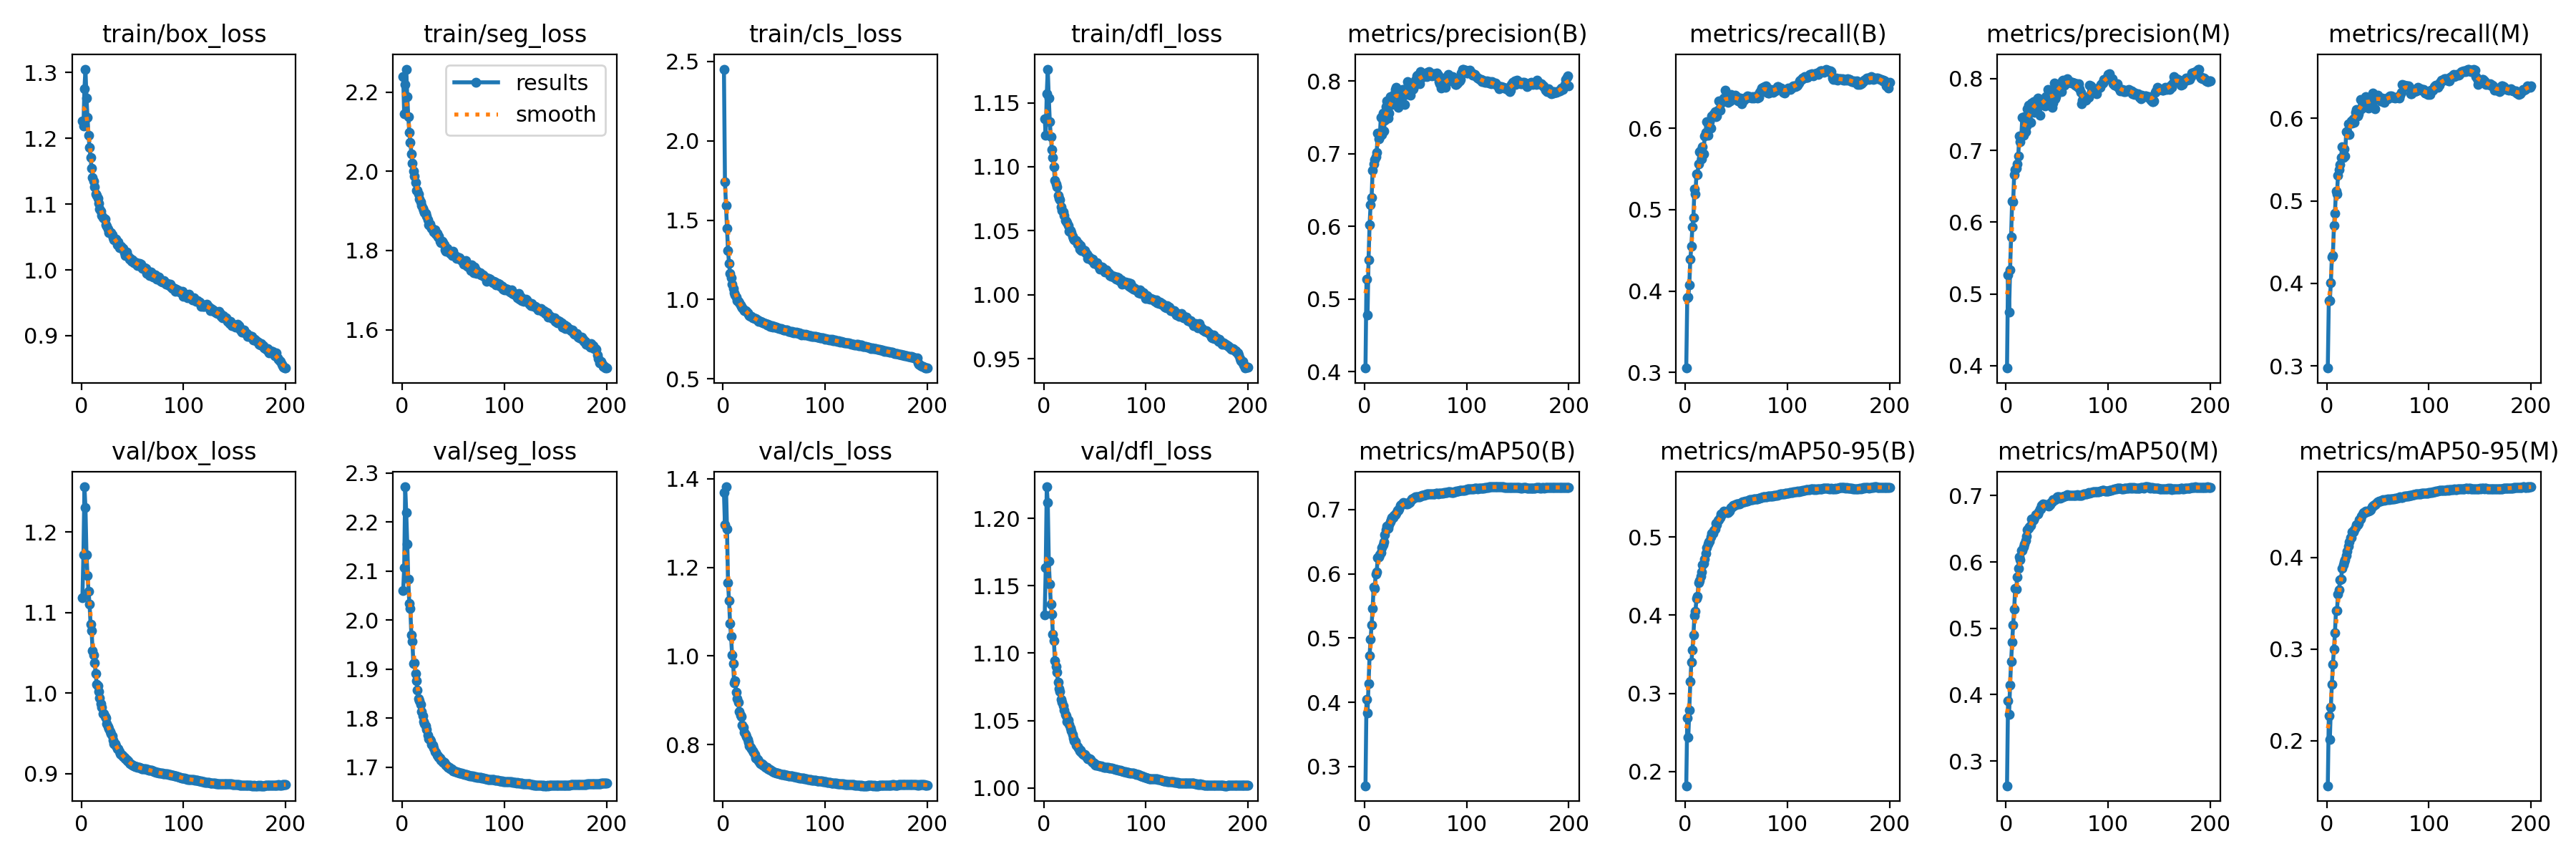

Source data for this figure (header and first rows):
epoch, train/box_loss, train/seg_loss, train/cls_loss, train/dfl_loss, metrics/precision(B), metrics/recall(B), metrics/mAP50(B), metrics/mAP50-95(B), metrics/precision(M), metrics/recall(M), metrics/mAP50(M), metrics/mAP50-95(M), val/box_loss, val/seg_loss, val/cls_loss, val/dfl_loss, lr/pg0, lr/pg1, lr/pg2
1, 1.227, 2.24, 2.452, 1.138, 0.4048, 0.3054, 0.2702, 0.1818, 0.3968, 0.2974, 0.2628, 0.1511, 1.119, 2.06, 1.369, 1.129, 0.003331, 0.003331, 0.003331
2, 1.218, 2.145, 1.741, 1.124, 0.5275, 0.3921, 0.4043, 0.2686, 0.5262, 0.3794, 0.3904, 0.227, 1.172, 2.107, 1.295, 1.163, 0.006631, 0.006631, 0.006631
3, 1.276, 2.22, 1.592, 1.157, 0.4774, 0.3923, 0.384, 0.2438, 0.4747, 0.3787, 0.3701, 0.2013, 1.256, 2.272, 1.382, 1.224, 0.009898, 0.009898, 0.009898
4, 1.305, 2.258, 1.449, 1.176, 0.5538, 0.408, 0.4289, 0.2782, 0.5332, 0.4008, 0.4144, 0.2363, 1.231, 2.22, 1.287, 1.212, 0.009851, 0.009851, 0.009851
5, 1.261, 2.188, 1.31, 1.154, 0.6017, 0.439, 0.4722, 0.3151, 0.5795, 0.4321, 0.4497, 0.2618, 1.172, 2.156, 1.165, 1.168, 0.009802, 0.009802, 0.009802
6, 1.231, 2.138, 1.226, 1.135, 0.6293, 0.455, 0.498, 0.3396, 0.6292, 0.434, 0.4789, 0.2836, 1.146, 2.083, 1.124, 1.151, 0.009753, 0.009753, 0.009753
7, 1.204, 2.099, 1.165, 1.123, 0.6399, 0.4788, 0.5209, 0.3554, 0.6279, 0.4698, 0.5053, 0.2999, 1.127, 2.034, 1.074, 1.136, 0.009703, 0.009703, 0.009703
8, 1.186, 2.072, 1.135, 1.113, 0.6773, 0.4903, 0.5462, 0.3744, 0.6661, 0.4852, 0.5286, 0.3178, 1.111, 2.024, 1.044, 1.129, 0.009654, 0.009654, 0.009654
9, 1.171, 2.043, 1.099, 1.107, 0.6857, 0.525, 0.5796, 0.3991, 0.6733, 0.512, 0.5602, 0.3417, 1.085, 1.969, 1.002, 1.114, 0.009604, 0.009604, 0.009604
10, 1.154, 2.021, 1.068, 1.1, 0.6913, 0.5194, 0.5775, 0.4048, 0.675, 0.5085, 0.5588, 0.3419, 1.077, 1.956, 0.9821, 1.109, 0.009555, 0.009555, 0.009555
11, 1.141, 2.001, 1.044, 1.089, 0.6956, 0.5439, 0.5991, 0.4212, 0.681, 0.5313, 0.5777, 0.3597, 1.053, 1.912, 0.9387, 1.095, 0.009505, 0.009505, 0.009505
12, 1.135, 1.988, 1.03, 1.086, 0.7017, 0.5432, 0.6033, 0.4239, 0.6927, 0.5383, 0.5907, 0.3647, 1.048, 1.913, 0.9448, 1.09, 0.009456, 0.009456, 0.009456
13, 1.126, 1.971, 1.017, 1.085, 0.7284, 0.5559, 0.625, 0.4419, 0.72, 0.5439, 0.6078, 0.3752, 1.038, 1.891, 0.9175, 1.086, 0.009406, 0.009406, 0.009406
14, 1.115, 1.951, 0.9942, 1.078, 0.72, 0.571, 0.6264, 0.4444, 0.7122, 0.5529, 0.6032, 0.3762, 1.025, 1.876, 0.9036, 1.078, 0.009357, 0.009357, 0.009357
15, 1.113, 1.952, 0.9864, 1.075, 0.7228, 0.5728, 0.6296, 0.4495, 0.7206, 0.5659, 0.6177, 0.3881, 1.011, 1.857, 0.896, 1.074, 0.009307, 0.009307, 0.009307
16, 1.108, 1.943, 0.978, 1.074, 0.7498, 0.5624, 0.6331, 0.4556, 0.7464, 0.553, 0.6169, 0.392, 1.009, 1.839, 0.8756, 1.071, 0.009258, 0.009258, 0.009258
17, 1.101, 1.931, 0.9667, 1.068, 0.726, 0.5768, 0.6401, 0.4647, 0.7214, 0.563, 0.6232, 0.3954, 1.002, 1.835, 0.8661, 1.066, 0.009208, 0.009208, 0.009208
18, 1.093, 1.924, 0.9569, 1.066, 0.7555, 0.5684, 0.645, 0.4667, 0.7474, 0.5543, 0.6268, 0.3974, 0.9941, 1.827, 0.8627, 1.064, 0.009158, 0.009158, 0.009158
19, 1.089, 1.914, 0.9486, 1.065, 0.7311, 0.59, 0.6494, 0.4721, 0.7263, 0.5837, 0.6319, 0.4022, 0.9869, 1.813, 0.8441, 1.061, 0.009109, 0.009109, 0.009109
20, 1.083, 1.907, 0.94, 1.062, 0.7461, 0.5947, 0.6611, 0.4796, 0.7338, 0.5838, 0.6385, 0.407, 0.9824, 1.804, 0.8398, 1.058, 0.009059, 0.009059, 0.009059
21, 1.08, 1.901, 0.9296, 1.058, 0.7647, 0.6078, 0.6688, 0.4864, 0.758, 0.5938, 0.6486, 0.4125, 0.9747, 1.792, 0.8284, 1.055, 0.00901, 0.00901, 0.00901
22, 1.078, 1.896, 0.928, 1.058, 0.7726, 0.5917, 0.6741, 0.491, 0.7627, 0.5805, 0.6506, 0.4168, 0.9746, 1.788, 0.8229, 1.054, 0.00896, 0.00896, 0.00896
23, 1.078, 1.894, 0.925, 1.056, 0.7491, 0.6024, 0.6711, 0.4942, 0.7393, 0.594, 0.6532, 0.4215, 0.971, 1.784, 0.8175, 1.049, 0.008911, 0.008911, 0.008911
24, 1.069, 1.887, 0.9181, 1.054, 0.7556, 0.608, 0.6759, 0.4951, 0.7392, 0.5972, 0.655, 0.4215, 0.9689, 1.776, 0.8117, 1.05, 0.008861, 0.008861, 0.008861
25, 1.066, 1.877, 0.9085, 1.05, 0.7786, 0.5999, 0.6808, 0.5005, 0.7661, 0.5942, 0.6648, 0.4278, 0.9625, 1.766, 0.8059, 1.047, 0.008812, 0.008812, 0.008812
26, 1.062, 1.865, 0.8988, 1.05, 0.7691, 0.6154, 0.6839, 0.5049, 0.7586, 0.5998, 0.6623, 0.4281, 0.9586, 1.758, 0.7979, 1.044, 0.008762, 0.008762, 0.008762
27, 1.057, 1.867, 0.8944, 1.048, 0.7674, 0.614, 0.687, 0.5048, 0.7682, 0.5951, 0.6632, 0.4299, 0.9559, 1.756, 0.7944, 1.042, 0.008713, 0.008713, 0.008713
28, 1.056, 1.86, 0.8951, 1.046, 0.7682, 0.6176, 0.6877, 0.5082, 0.7531, 0.6076, 0.6671, 0.4325, 0.9524, 1.754, 0.7907, 1.04, 0.008663, 0.008663, 0.008663
29, 1.057, 1.856, 0.8867, 1.044, 0.7811, 0.6206, 0.6907, 0.5106, 0.7681, 0.6112, 0.6712, 0.4353, 0.95, 1.746, 0.7863, 1.037, 0.008614, 0.008614, 0.008614
30, 1.054, 1.853, 0.8855, 1.043, 0.7884, 0.6137, 0.6923, 0.5172, 0.7698, 0.6033, 0.6712, 0.4355, 0.9469, 1.745, 0.7829, 1.035, 0.008564, 0.008564, 0.008564
31, 1.049, 1.847, 0.8799, 1.042, 0.7913, 0.6149, 0.6942, 0.5161, 0.7734, 0.6058, 0.6726, 0.4369, 0.9414, 1.739, 0.7771, 1.035, 0.008515, 0.008515, 0.008515
32, 1.046, 1.852, 0.8789, 1.042, 0.7873, 0.6224, 0.6985, 0.5211, 0.7685, 0.6112, 0.6759, 0.4408, 0.9374, 1.732, 0.77, 1.032, 0.008466, 0.008466, 0.008466
33, 1.046, 1.842, 0.8742, 1.039, 0.7637, 0.6339, 0.6989, 0.5222, 0.7493, 0.623, 0.6794, 0.442, 0.9371, 1.73, 0.7701, 1.031, 0.008416, 0.008416, 0.008416
34, 1.046, 1.843, 0.8706, 1.04, 0.7804, 0.6221, 0.7013, 0.5246, 0.7652, 0.6119, 0.6798, 0.445, 0.9344, 1.725, 0.7667, 1.03, 0.008367, 0.008367, 0.008367
35, 1.038, 1.835, 0.8614, 1.036, 0.7771, 0.6305, 0.7059, 0.5294, 0.7663, 0.6185, 0.6857, 0.4475, 0.9314, 1.723, 0.7627, 1.027, 0.008317, 0.008317, 0.008317
36, 1.042, 1.836, 0.8635, 1.038, 0.7754, 0.634, 0.7077, 0.5299, 0.766, 0.6194, 0.687, 0.4486, 0.9307, 1.72, 0.7593, 1.028, 0.008268, 0.008268, 0.008268
37, 1.034, 1.824, 0.8597, 1.034, 0.7881, 0.6332, 0.7087, 0.5313, 0.77, 0.6202, 0.6858, 0.4492, 0.9273, 1.719, 0.7562, 1.026, 0.008218, 0.008218, 0.008218
38, 1.034, 1.82, 0.8564, 1.035, 0.7802, 0.6374, 0.7105, 0.5331, 0.7618, 0.6262, 0.6866, 0.4506, 0.9245, 1.714, 0.7562, 1.025, 0.008169, 0.008169, 0.008169
39, 1.036, 1.823, 0.8547, 1.035, 0.768, 0.6463, 0.7097, 0.5326, 0.7751, 0.6212, 0.6863, 0.4493, 0.924, 1.712, 0.7541, 1.025, 0.008119, 0.008119, 0.008119
40, 1.032, 1.82, 0.8534, 1.034, 0.7855, 0.635, 0.7092, 0.5326, 0.7672, 0.6224, 0.6855, 0.4508, 0.9233, 1.71, 0.7529, 1.025, 0.00807, 0.00807, 0.00807
41, 1.032, 1.815, 0.8479, 1.033, 0.7818, 0.636, 0.7086, 0.5317, 0.7846, 0.6124, 0.6848, 0.4506, 0.9215, 1.709, 0.751, 1.024, 0.00802, 0.00802, 0.00802
42, 1.026, 1.801, 0.8472, 1.032, 0.7989, 0.6313, 0.7081, 0.5312, 0.7833, 0.618, 0.684, 0.4515, 0.9203, 1.706, 0.7496, 1.023, 0.007971, 0.007971, 0.007971
43, 1.021, 1.799, 0.8386, 1.028, 0.795, 0.6338, 0.7096, 0.5337, 0.778, 0.6201, 0.6864, 0.4524, 0.919, 1.704, 0.7482, 1.022, 0.007921, 0.007921, 0.007921
44, 1.027, 1.806, 0.846, 1.03, 0.7913, 0.6334, 0.7111, 0.5359, 0.7776, 0.6196, 0.6896, 0.4552, 0.9177, 1.702, 0.7462, 1.022, 0.007872, 0.007872, 0.007872
45, 1.022, 1.8, 0.8379, 1.029, 0.7804, 0.6418, 0.7135, 0.538, 0.7596, 0.6311, 0.6909, 0.456, 0.9163, 1.7, 0.7446, 1.022, 0.007822, 0.007822, 0.007822
46, 1.02, 1.798, 0.832, 1.028, 0.7884, 0.6382, 0.7159, 0.5392, 0.7658, 0.6293, 0.6937, 0.4569, 0.916, 1.699, 0.7432, 1.021, 0.007772, 0.007772, 0.007772
47, 1.017, 1.792, 0.8312, 1.027, 0.7884, 0.6369, 0.7161, 0.5405, 0.7944, 0.6113, 0.6935, 0.4574, 0.9137, 1.697, 0.7424, 1.019, 0.007723, 0.007723, 0.007723
48, 1.018, 1.796, 0.8336, 1.028, 0.7893, 0.6378, 0.7175, 0.541, 0.7718, 0.6241, 0.6943, 0.4586, 0.9127, 1.696, 0.7413, 1.019, 0.007673, 0.007673, 0.007673
49, 1.014, 1.788, 0.8255, 1.024, 0.7941, 0.6406, 0.7189, 0.5415, 0.7754, 0.6246, 0.6952, 0.46, 0.9119, 1.694, 0.7398, 1.018, 0.007624, 0.007624, 0.007624
50, 1.016, 1.798, 0.8292, 1.024, 0.8009, 0.6388, 0.7196, 0.5427, 0.7842, 0.6279, 0.6985, 0.4604, 0.911, 1.692, 0.7382, 1.018, 0.007574, 0.007574, 0.007574
51, 1.011, 1.787, 0.8258, 1.025, 0.8071, 0.6347, 0.72, 0.5426, 0.7902, 0.6243, 0.6986, 0.4614, 0.9099, 1.692, 0.7369, 1.017, 0.007525, 0.007525, 0.007525
52, 1.012, 1.788, 0.8262, 1.025, 0.8078, 0.6338, 0.7202, 0.5427, 0.7904, 0.6243, 0.698, 0.4613, 0.9096, 1.691, 0.7359, 1.017, 0.007476, 0.007476, 0.007476
53, 1.01, 1.779, 0.8225, 1.024, 0.7977, 0.6364, 0.7201, 0.5427, 0.7867, 0.6215, 0.6965, 0.4613, 0.909, 1.69, 0.7358, 1.017, 0.007426, 0.007426, 0.007426
54, 1.011, 1.784, 0.8197, 1.022, 0.7962, 0.6371, 0.7202, 0.543, 0.7819, 0.6248, 0.6973, 0.4619, 0.9088, 1.689, 0.7353, 1.016, 0.007377, 0.007377, 0.007377
55, 1.007, 1.781, 0.818, 1.02, 0.8128, 0.6301, 0.7214, 0.5441, 0.7966, 0.6201, 0.698, 0.4628, 0.9082, 1.688, 0.7343, 1.016, 0.007327, 0.007327, 0.007327
56, 1.006, 1.782, 0.8166, 1.022, 0.8051, 0.6337, 0.7219, 0.5448, 0.7984, 0.6195, 0.698, 0.4621, 0.9081, 1.688, 0.7339, 1.016, 0.007278, 0.007278, 0.007278
57, 1.009, 1.778, 0.8172, 1.022, 0.8056, 0.6347, 0.7218, 0.5448, 0.7912, 0.624, 0.6992, 0.4631, 0.9076, 1.687, 0.7332, 1.016, 0.007228, 0.007228, 0.007228
58, 1.009, 1.774, 0.8111, 1.021, 0.8055, 0.637, 0.7224, 0.5449, 0.7928, 0.6229, 0.6994, 0.463, 0.9069, 1.687, 0.7328, 1.016, 0.007178, 0.007178, 0.007178
59, 1.004, 1.774, 0.8086, 1.019, 0.8077, 0.6368, 0.7229, 0.5461, 0.7941, 0.6246, 0.7, 0.4629, 0.9063, 1.687, 0.7321, 1.015, 0.007129, 0.007129, 0.007129
60, 1.002, 1.766, 0.8074, 1.018, 0.8106, 0.637, 0.7234, 0.5465, 0.7997, 0.6237, 0.7009, 0.4636, 0.9062, 1.686, 0.7321, 1.015, 0.007079, 0.007079, 0.007079
... 140 more rows
